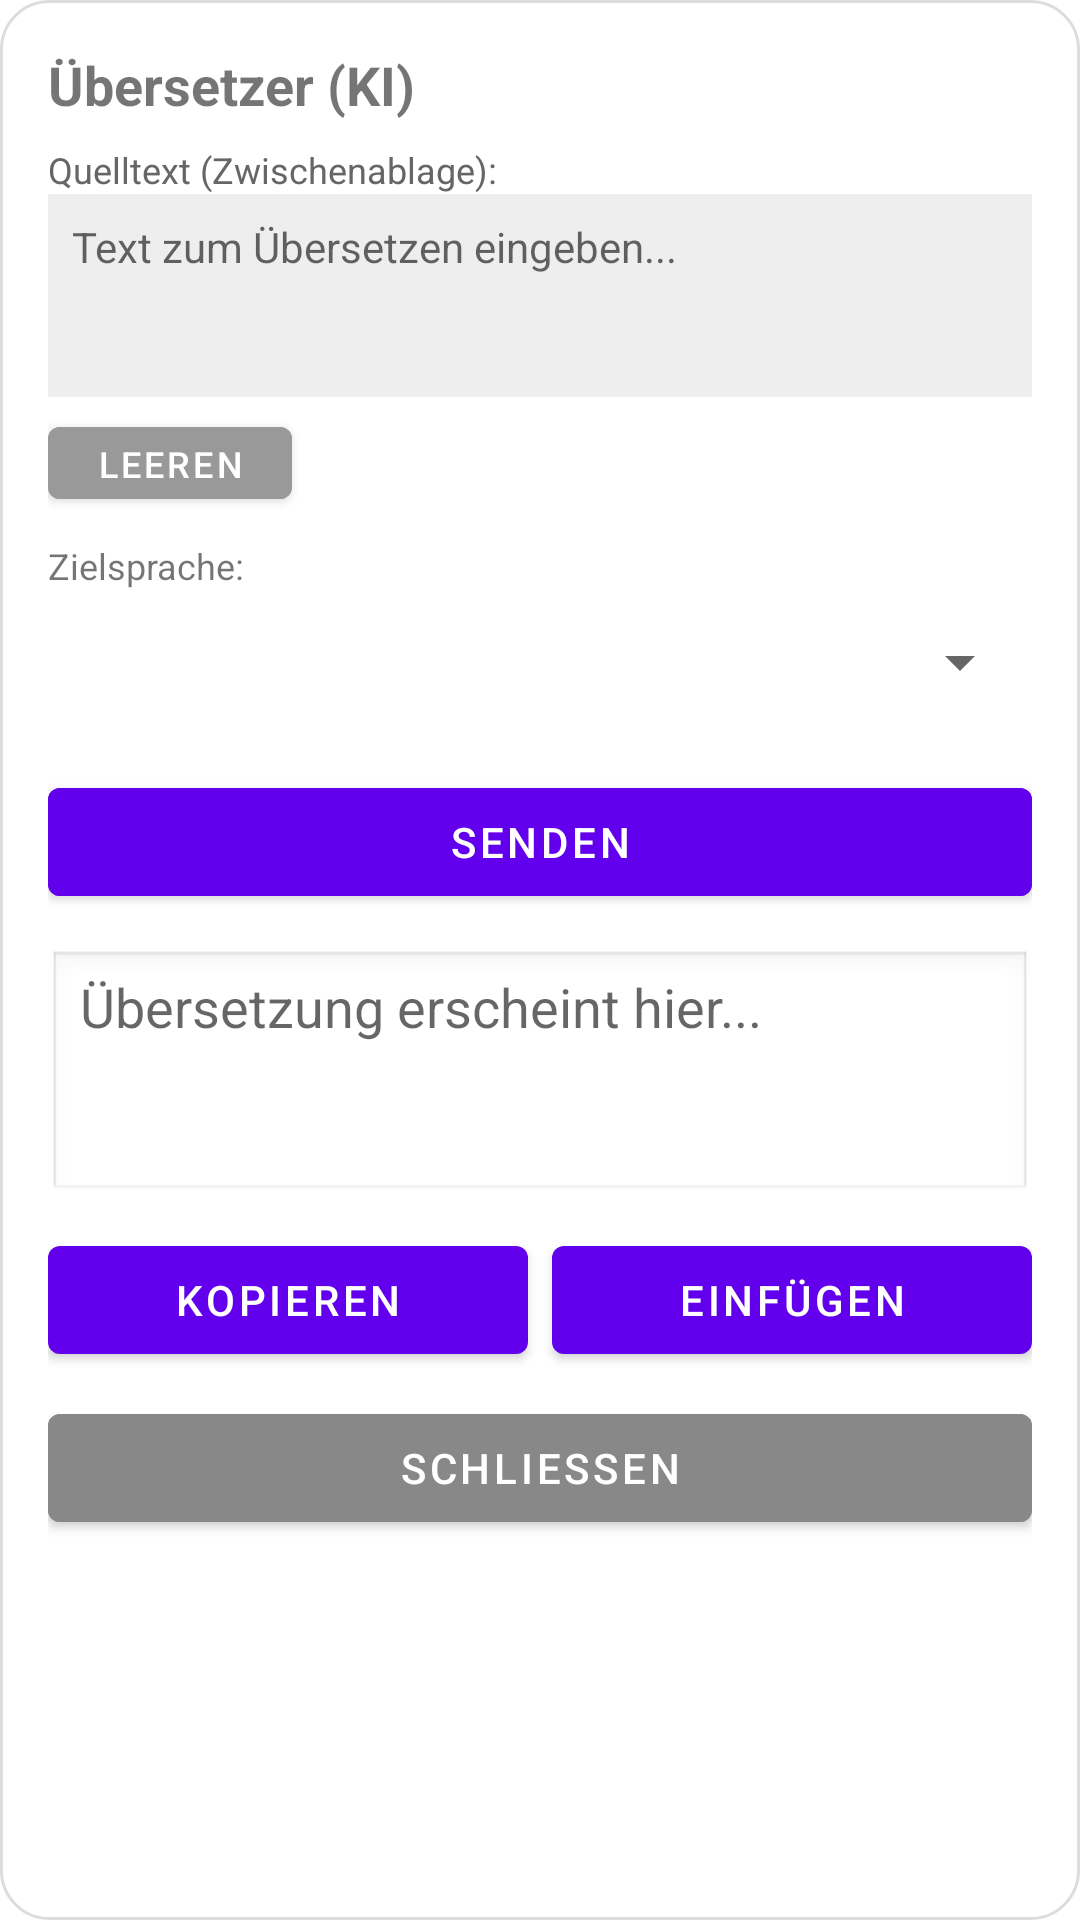

Write the Android layout XML for this screen, with the resource values it uses.
<!-- AndroidManifest.xml: fallback theme Theme.MaterialComponents.DayNight.NoActionBar -->
<!-- res/layout/dialog_translator.xml -->
<?xml version="1.0" encoding="utf-8"?>
<LinearLayout xmlns:android="http://schemas.android.com/apk/res/android"
    android:orientation="vertical"
    android:layout_width="match_parent"
    android:layout_height="wrap_content"
    android:background="@drawable/menu_bg"
    android:padding="16dp"
    android:elevation="16dp"
    android:minWidth="300dp">

    <TextView
        android:layout_width="match_parent"
        android:layout_height="wrap_content"
        android:text="Übersetzer (KI)"
        android:textSize="18sp"
        android:textStyle="bold"
        android:paddingBottom="8dp"/>

    <TextView
        android:layout_width="wrap_content"
        android:layout_height="wrap_content"
        android:text="Quelltext (Zwischenablage):"
        android:textSize="12sp"
        android:textColor="#666"/>
        
    <EditText
        android:id="@+id/sourceTextPreview"
        android:layout_width="match_parent"
        android:layout_height="wrap_content"
        android:minLines="3"
        android:maxLines="8"
        android:hint="Text zum Übersetzen eingeben..."
        android:gravity="top|start"
        android:padding="8dp"
        android:background="#EEE"
        android:textSize="14sp"
        android:layout_marginBottom="4dp"/>

    <Button
        android:id="@+id/btnClearSource"
        android:layout_width="wrap_content"
        android:layout_height="36dp"
        android:text="Leeren"
        android:textSize="12sp"
        android:backgroundTint="#999999"
        android:minWidth="0dp"
        android:minHeight="0dp"
        android:paddingStart="16dp"
        android:paddingEnd="16dp"
        android:layout_marginBottom="8dp"/>

    <TextView
        android:layout_width="wrap_content"
        android:layout_height="wrap_content"
        android:text="Zielsprache:"
        android:textSize="12sp"/>

    <Spinner
        android:id="@+id/languageSpinner"
        android:layout_width="match_parent"
        android:layout_height="wrap_content"
        android:minHeight="48dp"
        android:layout_marginBottom="12dp"/>

    <Button
        android:id="@+id/btnStartTranslate"
        android:layout_width="match_parent"
        android:layout_height="wrap_content"
        android:text="Senden"
        android:backgroundTint="#FF6200EE"/>

    <ProgressBar
        android:id="@+id/translateProgress"
        android:layout_width="wrap_content"
        android:layout_height="wrap_content"
        android:layout_gravity="center"
        android:visibility="gone"/>

    <EditText
        android:id="@+id/resultText"
        android:layout_width="match_parent"
        android:layout_height="wrap_content"
        android:minLines="3"
        android:maxLines="6"
        android:hint="Übersetzung erscheint hier..."
        android:gravity="top|start"
        android:background="@android:drawable/edit_text"
        android:layout_marginTop="12dp"/>

    <LinearLayout
        android:layout_width="match_parent"
        android:layout_height="wrap_content"
        android:orientation="horizontal"
        android:layout_marginTop="8dp">

        <Button
            android:id="@+id/btnCopyResult"
            android:layout_width="0dp"
            android:layout_height="wrap_content"
            android:layout_weight="1"
            android:text="Kopieren"
            android:layout_marginEnd="4dp"/>

        <Button
            android:id="@+id/btnInsertResult"
            android:layout_width="0dp"
            android:layout_height="wrap_content"
            android:layout_weight="1"
            android:text="Einfügen"
            android:layout_marginStart="4dp"/>
    </LinearLayout>

    <Button
        android:id="@+id/btnCloseDialog"
        android:layout_width="match_parent"
        android:layout_height="wrap_content"
        android:text="Schließen"
        android:backgroundTint="#888888"
        android:layout_marginTop="8dp"/>

</LinearLayout>
<!-- resources referenced by this layout -->
<resources>
  <!-- drawable menu_bg (drawable) -->
  <?xml version="1.0" encoding="utf-8"?>
  <shape xmlns:android="http://schemas.android.com/apk/res/android"
      android:shape="rectangle">
      <solid android:color="#F2FFFFFF" /> 
      <corners android:radius="16dp" />
      <stroke android:width="1dp" android:color="#DDDDDD"/>
  </shape>
</resources>
